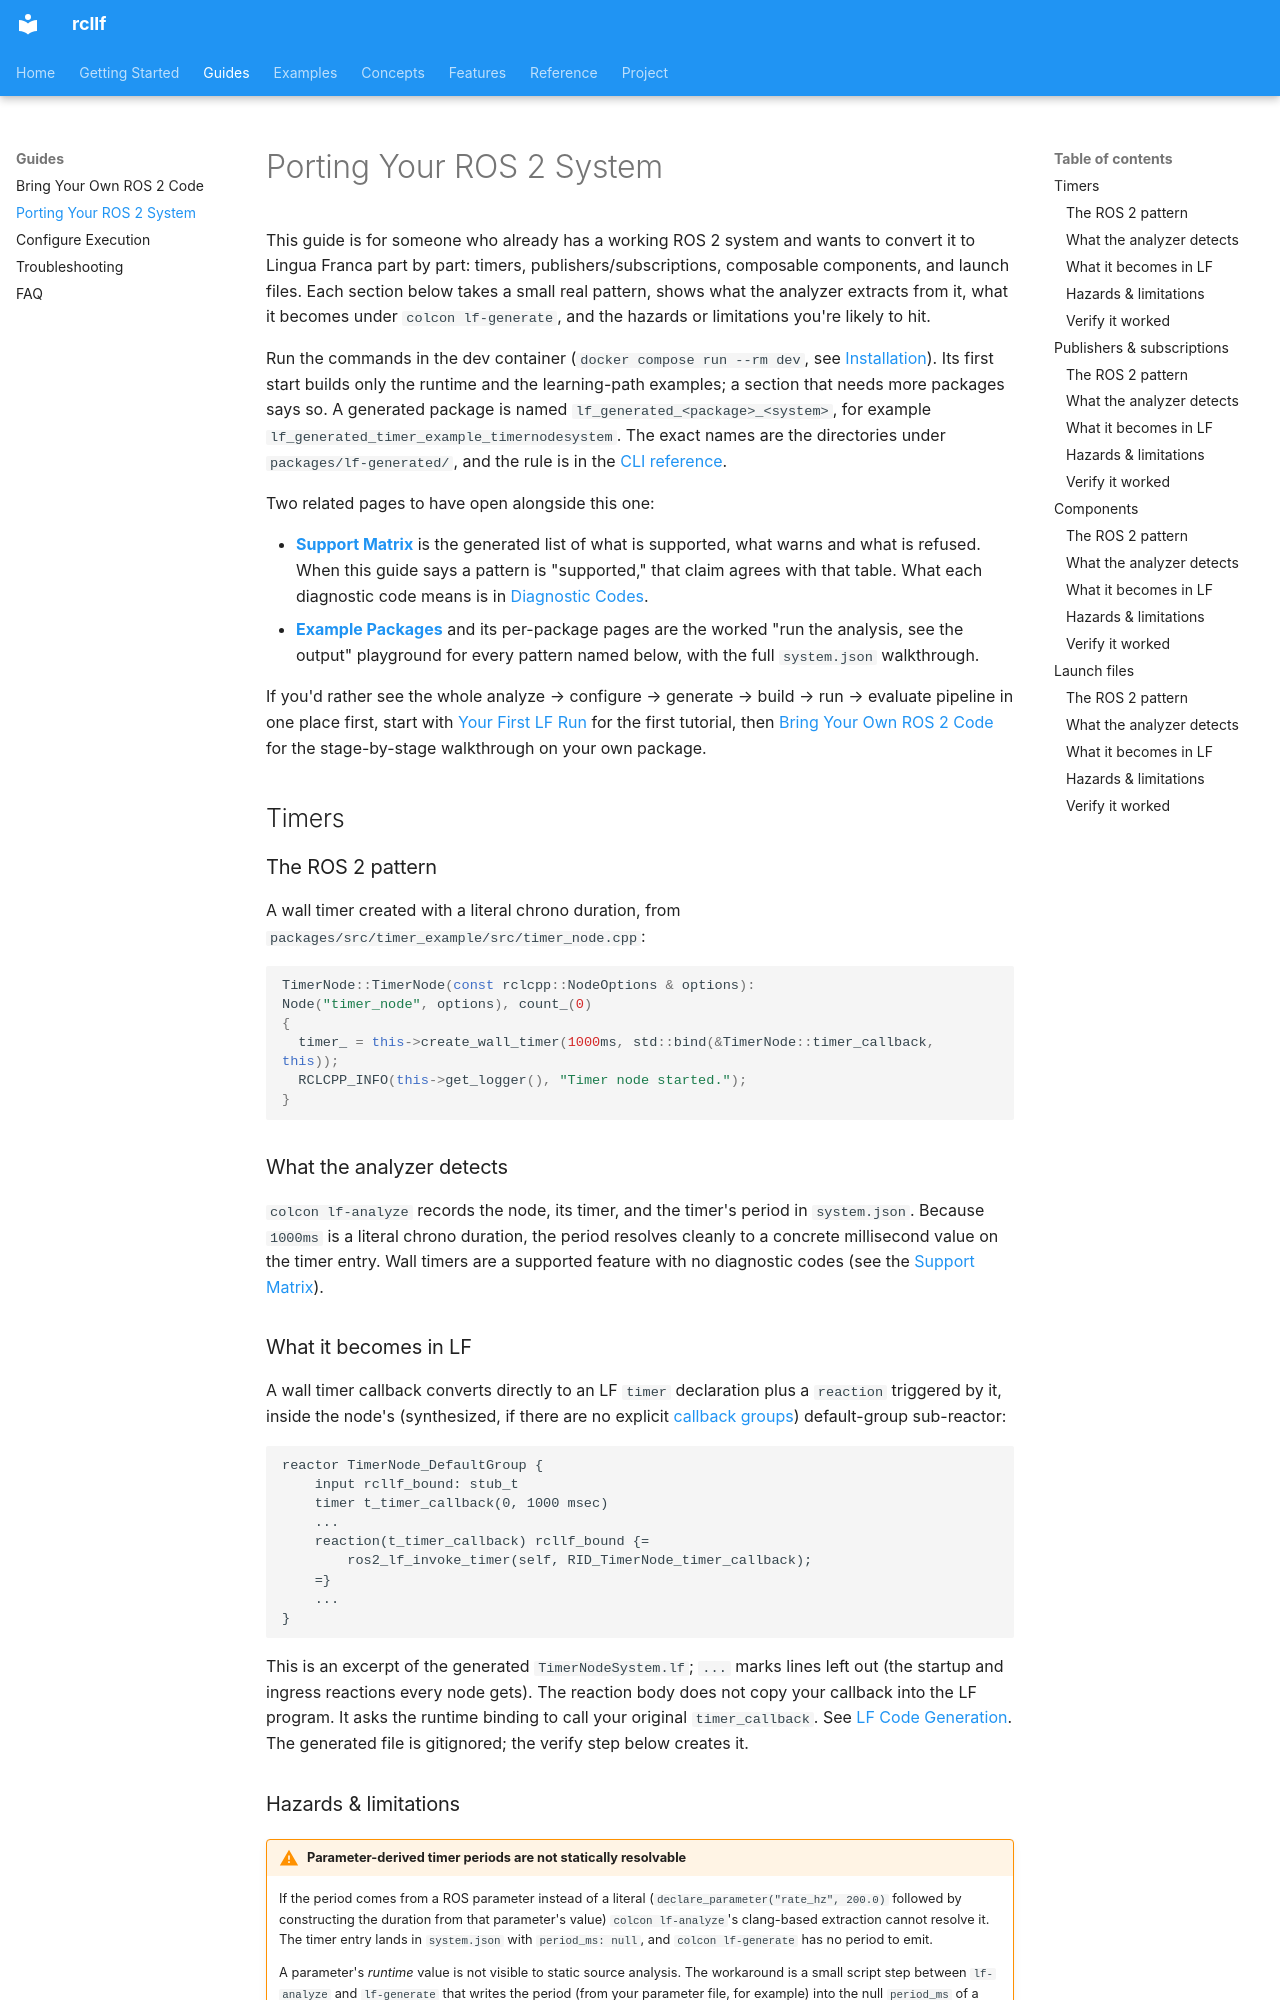

repository: CPS-RWTH/rcllf · page: guides/porting-guide/index.html · generator: mkdocs

# Porting Your ROS 2 System

This guide is for someone who already has a working ROS 2 system and wants to
convert it to Lingua Franca part by part: timers, publishers/subscriptions,
composable components, and launch files. Each section below takes a small
real pattern, shows what the analyzer extracts from it, what it becomes under
`colcon lf-generate`, and the hazards or limitations you're likely to hit.

Run the commands in the dev container (`docker compose run --rm dev`, see
[Installation](../getting-started/installation.md)). Its first start builds only the runtime
and the learning-path examples; a section that needs more packages says so. A generated
package is named `lf_generated_<package>_<system>`, for example
`lf_generated_timer_example_timernodesystem`. The exact names are the directories under
`packages/lf-generated/`, and the rule is in the [CLI reference](../reference/cli.md).

Two related pages to have open alongside this one:

- **[Support Matrix](../features/support-matrix.md)** is the generated list of what
  is supported, what warns and what is refused. When this guide says a pattern is
  "supported," that claim agrees with that table. What each diagnostic code means is
  in [Diagnostic Codes](../reference/diagnostic-codes.md).
- **[Example Packages](../examples/index.md)** and its per-package pages are the
  worked "run the analysis, see the output" playground for every pattern
  named below, with the full `system.json` walkthrough.

If you'd rather see the whole analyze → configure → generate → build → run →
evaluate pipeline in one place first, start with
[Your First LF Run](../getting-started/first-lf-run.md) for the first tutorial, then
[Bring Your Own ROS 2 Code](bring-your-own-code.md) for the stage-by-stage
walkthrough on your own package.

## Timers

### The ROS 2 pattern

A wall timer created with a literal chrono duration, from
`packages/src/timer_example/src/timer_node.cpp`:

```cpp
TimerNode::TimerNode(const rclcpp::NodeOptions & options):
Node("timer_node", options), count_(0)
{
  timer_ = this->create_wall_timer(1000ms, std::bind(&TimerNode::timer_callback, this));
  RCLCPP_INFO(this->get_logger(), "Timer node started.");
}
```

### What the analyzer detects

`colcon lf-analyze` records the node, its timer, and the timer's period in
`system.json`. Because `1000ms` is a literal chrono duration, the period
resolves cleanly to a concrete millisecond value on the timer entry. Wall timers are a supported feature with no diagnostic codes (see the
[Support Matrix](../features/support-matrix.md)).

### What it becomes in LF

A wall timer callback converts directly to an LF `timer` declaration plus a
`reaction` triggered by it, inside the node's (synthesized, if there are no
explicit [callback groups](../design/callback-groups.md)) default-group
sub-reactor:

```lf
reactor TimerNode_DefaultGroup {
    input rcllf_bound: stub_t
    timer t_timer_callback(0, 1000 msec)
    ...
    reaction(t_timer_callback) rcllf_bound {=
        ros2_lf_invoke_timer(self, RID_TimerNode_timer_callback);
    =}
    ...
}
```

This is an excerpt of the generated `TimerNodeSystem.lf`; `...` marks lines left out (the
startup and ingress reactions every node gets). The reaction body does not copy your callback
into the LF program. It asks the runtime binding to call your original `timer_callback`.
See [LF Code Generation](../design/lf-generation.md#node-structure). The generated file is
gitignored; the verify step below creates it.
